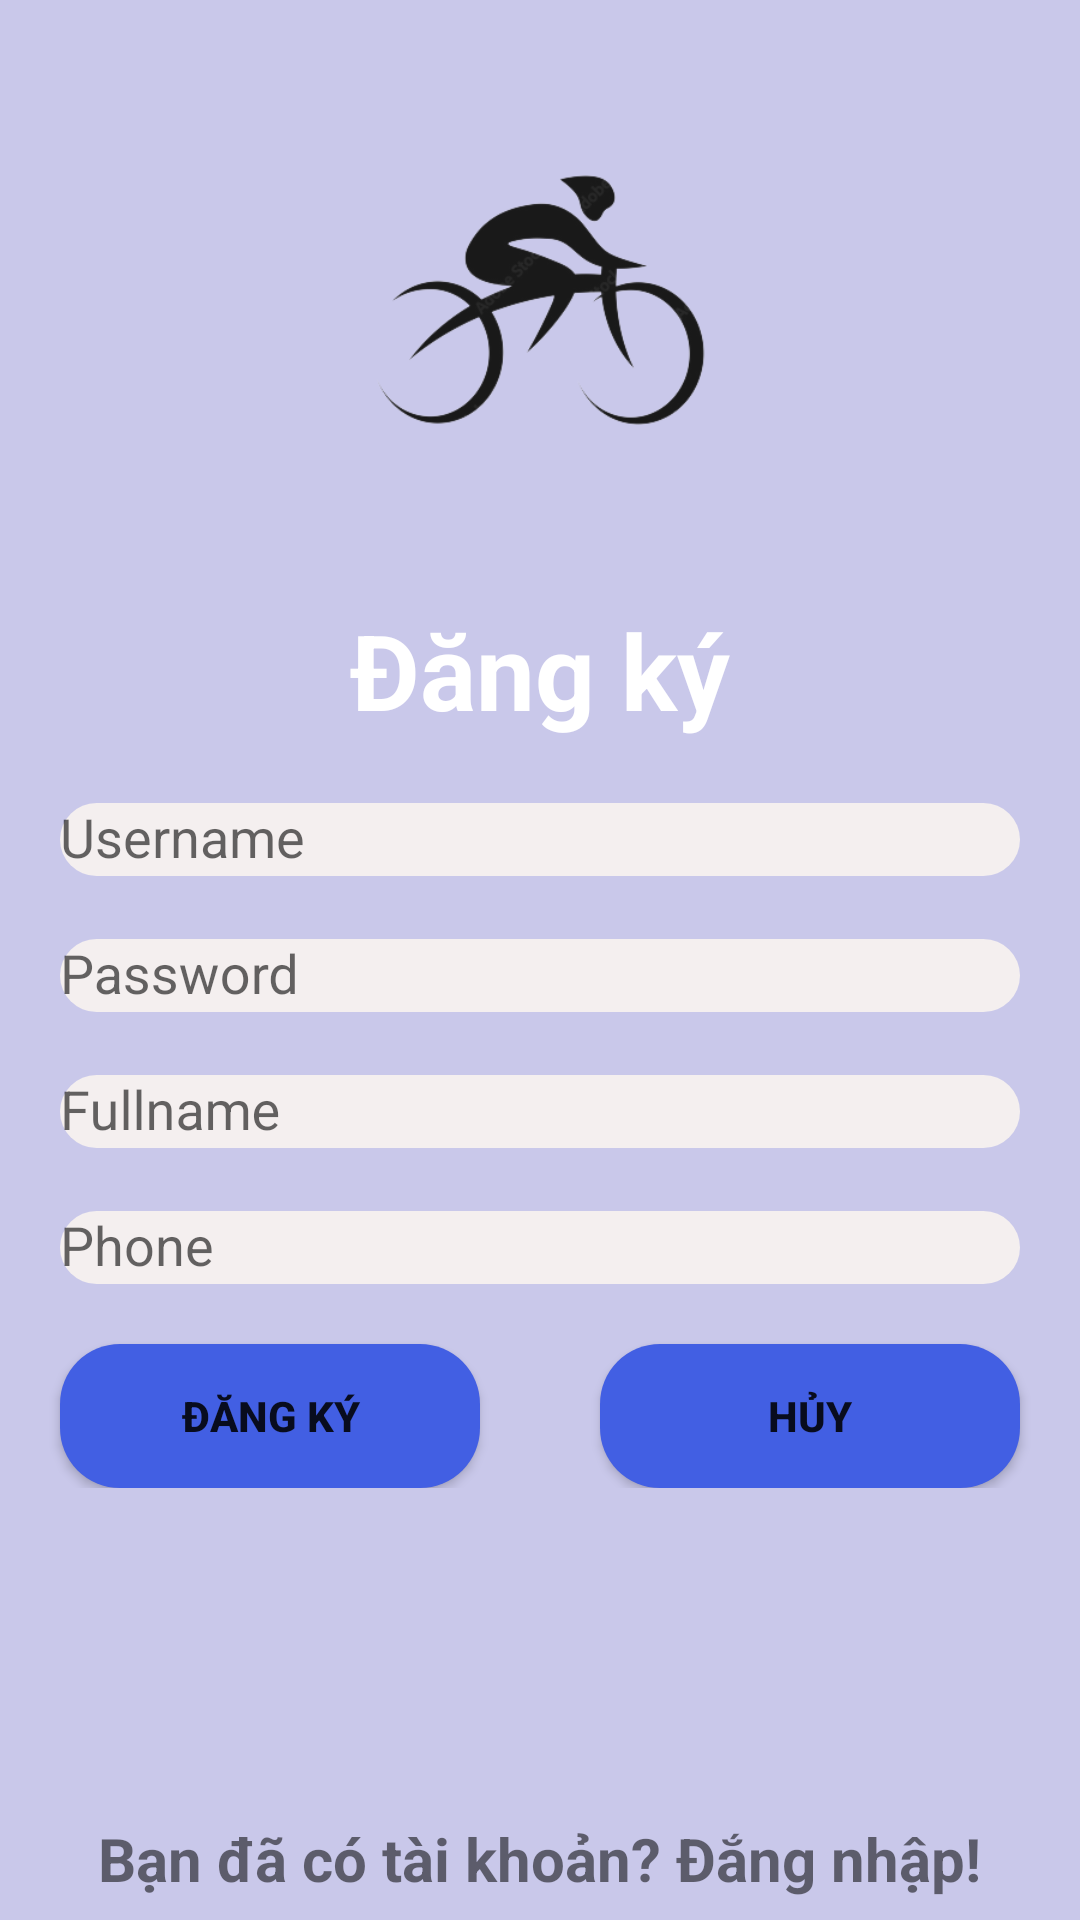

Write the Android layout XML for this screen, with the resource values it uses.
<!-- AndroidManifest.xml: application theme Theme.UngdungBanXedap -->
<!-- res/layout/activity_register.xml -->
<?xml version="1.0" encoding="utf-8"?>
<LinearLayout xmlns:android="http://schemas.android.com/apk/res/android"
    xmlns:app="http://schemas.android.com/apk/res-auto"
    xmlns:tools="http://schemas.android.com/tools"
    android:layout_width="match_parent"
    android:layout_height="match_parent"
    android:orientation="vertical"
    android:background="#C9C8EA"
    tools:context=".chao.RegisterActivity">
    <ScrollView
        android:layout_width="match_parent"
        android:layout_height="match_parent">
        <LinearLayout
            android:orientation="vertical"
            android:layout_width="match_parent"
            android:layout_height="match_parent">
            <ImageView
                android:layout_width="match_parent"
                android:layout_height="200dp"
                android:src="@drawable/logo2"  />

            <TextView
                android:layout_width="wrap_content"
                android:layout_height="wrap_content"
                android:text="Đăng ký"
                android:textColor="@color/white"
                android:textSize="35dp"
                android:textStyle="bold"
                android:layout_gravity="center" />

            <com.google.android.material.textfield.TextInputLayout
                android:layout_width="match_parent"
                android:layout_height="wrap_content"
                android:layout_marginTop="10dp"
                app:boxStrokeWidth="0dp">
                <com.google.android.material.textfield.TextInputEditText
                    android:id="@+id/ed_username_reg"
                    android:layout_width="match_parent"
                    android:layout_height="wrap_content"
                    android:background="@drawable/bogoc_button"
                    android:hint="Username"
                    android:textColor="@color/black"
                    android:layout_marginRight="20dp"
                    android:layout_marginLeft="20dp"/>
            </com.google.android.material.textfield.TextInputLayout>

            <com.google.android.material.textfield.TextInputLayout
                android:layout_width="match_parent"
                android:layout_height="wrap_content"
                android:layout_marginTop="10dp"
                app:boxStrokeWidth="0dp">
                <com.google.android.material.textfield.TextInputEditText
                    android:id="@+id/ed_password_reg"
                    android:layout_width="match_parent"
                    android:layout_height="wrap_content"
                    android:background="@drawable/bogoc_button"
                    android:hint="Password"
                    android:inputType="textPassword"
                    android:textColor="@color/black"
                    android:layout_marginRight="20dp"
                    android:layout_marginLeft="20dp"/>
            </com.google.android.material.textfield.TextInputLayout>

            <com.google.android.material.textfield.TextInputLayout
                android:layout_width="match_parent"
                android:layout_height="wrap_content"
                android:layout_marginTop="10dp"
                app:boxStrokeWidth="0dp">
                <com.google.android.material.textfield.TextInputEditText
                    android:id="@+id/ed_fullname_reg"
                    android:layout_width="match_parent"
                    android:layout_height="wrap_content"
                    android:background="@drawable/bogoc_button"
                    android:hint="Fullname"
                    android:textColor="@color/black"
                    android:layout_marginRight="20dp"
                    android:layout_marginLeft="20dp"/>
            </com.google.android.material.textfield.TextInputLayout>

            <com.google.android.material.textfield.TextInputLayout
                android:layout_width="match_parent"
                android:layout_height="wrap_content"
                android:layout_marginTop="10dp"
                app:boxStrokeWidth="0dp">
                <com.google.android.material.textfield.TextInputEditText
                    android:id="@+id/ed_phone_reg"
                    android:layout_width="match_parent"
                    android:layout_height="wrap_content"
                    android:background="@drawable/bogoc_button"
                    android:hint="Phone"
                    android:textColor="@color/black"
                    android:layout_marginRight="20dp"
                    android:layout_marginLeft="20dp"/>
            </com.google.android.material.textfield.TextInputLayout>

            <LinearLayout
                android:orientation="horizontal"
                android:weightSum="10"
                android:layout_width="match_parent"
                android:layout_height="wrap_content">

                <androidx.appcompat.widget.AppCompatButton
                    android:id="@+id/btn_reg"
                    android:layout_width="wrap_content"
                    android:layout_height="wrap_content"
                    android:layout_marginLeft="20dp"
                    android:layout_marginTop="20dp"
                    android:layout_marginRight="20dp"
                    android:layout_weight="5"
                    android:background="@drawable/bogoc_button2"
                    android:text="Đăng ký"
                    android:textStyle="bold" />
                <androidx.appcompat.widget.AppCompatButton
                    android:id="@+id/btn_huy_reg"
                    android:layout_width="wrap_content"
                    android:layout_height="wrap_content"
                    android:layout_weight="5"
                    android:text="Hủy"
                    android:textStyle="bold"
                    android:layout_marginRight="20dp"
                    android:layout_marginLeft="20dp"
                    android:layout_marginTop="20dp"
                    android:background="@drawable/bogoc_button2"/>
            </LinearLayout>

            <TextView
                android:id="@+id/txt_dangnhap"
                android:layout_width="wrap_content"
                android:layout_height="wrap_content"
                android:layout_gravity="center"
                android:layout_marginTop="110dp"
                android:textStyle="bold"
                android:textSize="20dp"
                android:text="Bạn đã có tài khoản? Đắng nhập!"/>
        </LinearLayout>

    </ScrollView>



</LinearLayout>
<!-- resources referenced by this layout -->
<resources>
  <color name="black">#FF000000</color>
  <color name="white">#FFFFFFFF</color>
  <!-- drawable bogoc_button (drawable) -->
  <?xml version="1.0" encoding="utf-8"?>
  <selector xmlns:android="http://schemas.android.com/apk/res/android">
      <item>
          <shape android:shape="rectangle">
  
              <corners android:radius="20dp" />
              <solid android:color="#F4EFEF" />
          </shape>
  
      </item>
  </selector>
  <!-- drawable bogoc_button2 (drawable) -->
  <?xml version="1.0" encoding="utf-8"?>
  <selector xmlns:android="http://schemas.android.com/apk/res/android">
      <item>
          <shape android:shape="rectangle">
  
              <corners android:radius="20dp" />
              <solid android:color="#425FE3" />
          </shape>
  
      </item>
  </selector>
  <!-- drawable logo2: png bitmap (drawable, 29967 bytes) -->
  <style name="Theme.UngdungBanXedap" parent="Theme.AppCompat.DayNight.NoActionBar">
          
          <item name="colorPrimary">@color/purple_500</item>
          <item name="colorPrimaryVariant">@color/purple_700</item>
          <item name="colorOnPrimary">@color/white</item>
          
          <item name="colorSecondary">@color/teal_200</item>
          <item name="colorSecondaryVariant">@color/teal_700</item>
          <item name="colorOnSecondary">@color/black</item>
          
          <item name="android:statusBarColor">?attr/colorPrimaryVariant</item>
          
      </style>
  <color name="purple_500">#FF6200EE</color>
  <color name="purple_700">#FF3700B3</color>
  <color name="teal_200">#FF03DAC5</color>
  <color name="teal_700">#FF018786</color>
</resources>
